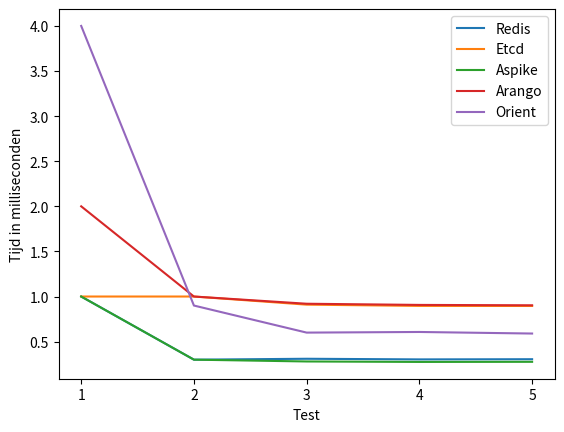

This chart was generated by the following Python code:
from matplotlib import pyplot as plt
import matplotlib.colors as mcolors


x_axis = [10, 100, 1000, 10000, 100000]
x_axis = ["1", 2, 3, 4, 5]



def amplify(line: list[int]) -> list[int]:
    new_line = line
    for idx, point in enumerate(line):
        cur = int(f"1{'0'*(idx+1)}")
        new_line[idx] = point / cur * 1000
    return new_line


# Write
# Redis = [0.01, 0.04, 0.35, 3.58, 35.09]
# Etcd = [0.67, 0.77, 2.19, 17.57, 158.51]
# Aspike = [0.64, 0.67, 1.12, 3.95, 33.59]
# Arango = [0.03, 0.12, 1.09, 10.03, 100.01]
# Orient = [0.38, 0.45, 1.04, 6.79, 64.59]

# Read
Redis  = [0.01, 0.03, 0.31, 3.03, 30.50]
Etcd   = [0.01, 0.10, 0.91, 8.96, 89.53]
Aspike = [0.01, 0.03, 0.28, 2.75, 27.62]
Arango = [0.02, 0.10, 0.92, 9.07, 90.28]
Orient = [0.04, 0.09, 0.60, 6.07, 58.97]


plt.plot(x_axis, amplify(Redis), color=mcolors.TABLEAU_COLORS["tab:blue"])
plt.plot(x_axis, amplify(Etcd), color=mcolors.TABLEAU_COLORS["tab:orange"])
plt.plot(x_axis, amplify(Aspike), color=mcolors.TABLEAU_COLORS["tab:green"])
plt.plot(x_axis, amplify(Arango), color=mcolors.TABLEAU_COLORS["tab:red"])
plt.plot(x_axis, amplify(Orient), color=mcolors.TABLEAU_COLORS["tab:purple"])

plt.xlabel("Test")
plt.ylabel("Tijd in milliseconden")

plt.legend(
    [
        "Redis",
        "Etcd",
        "Aspike",
        "Arango",
        "Orient",
    ]
)
plt.show()
